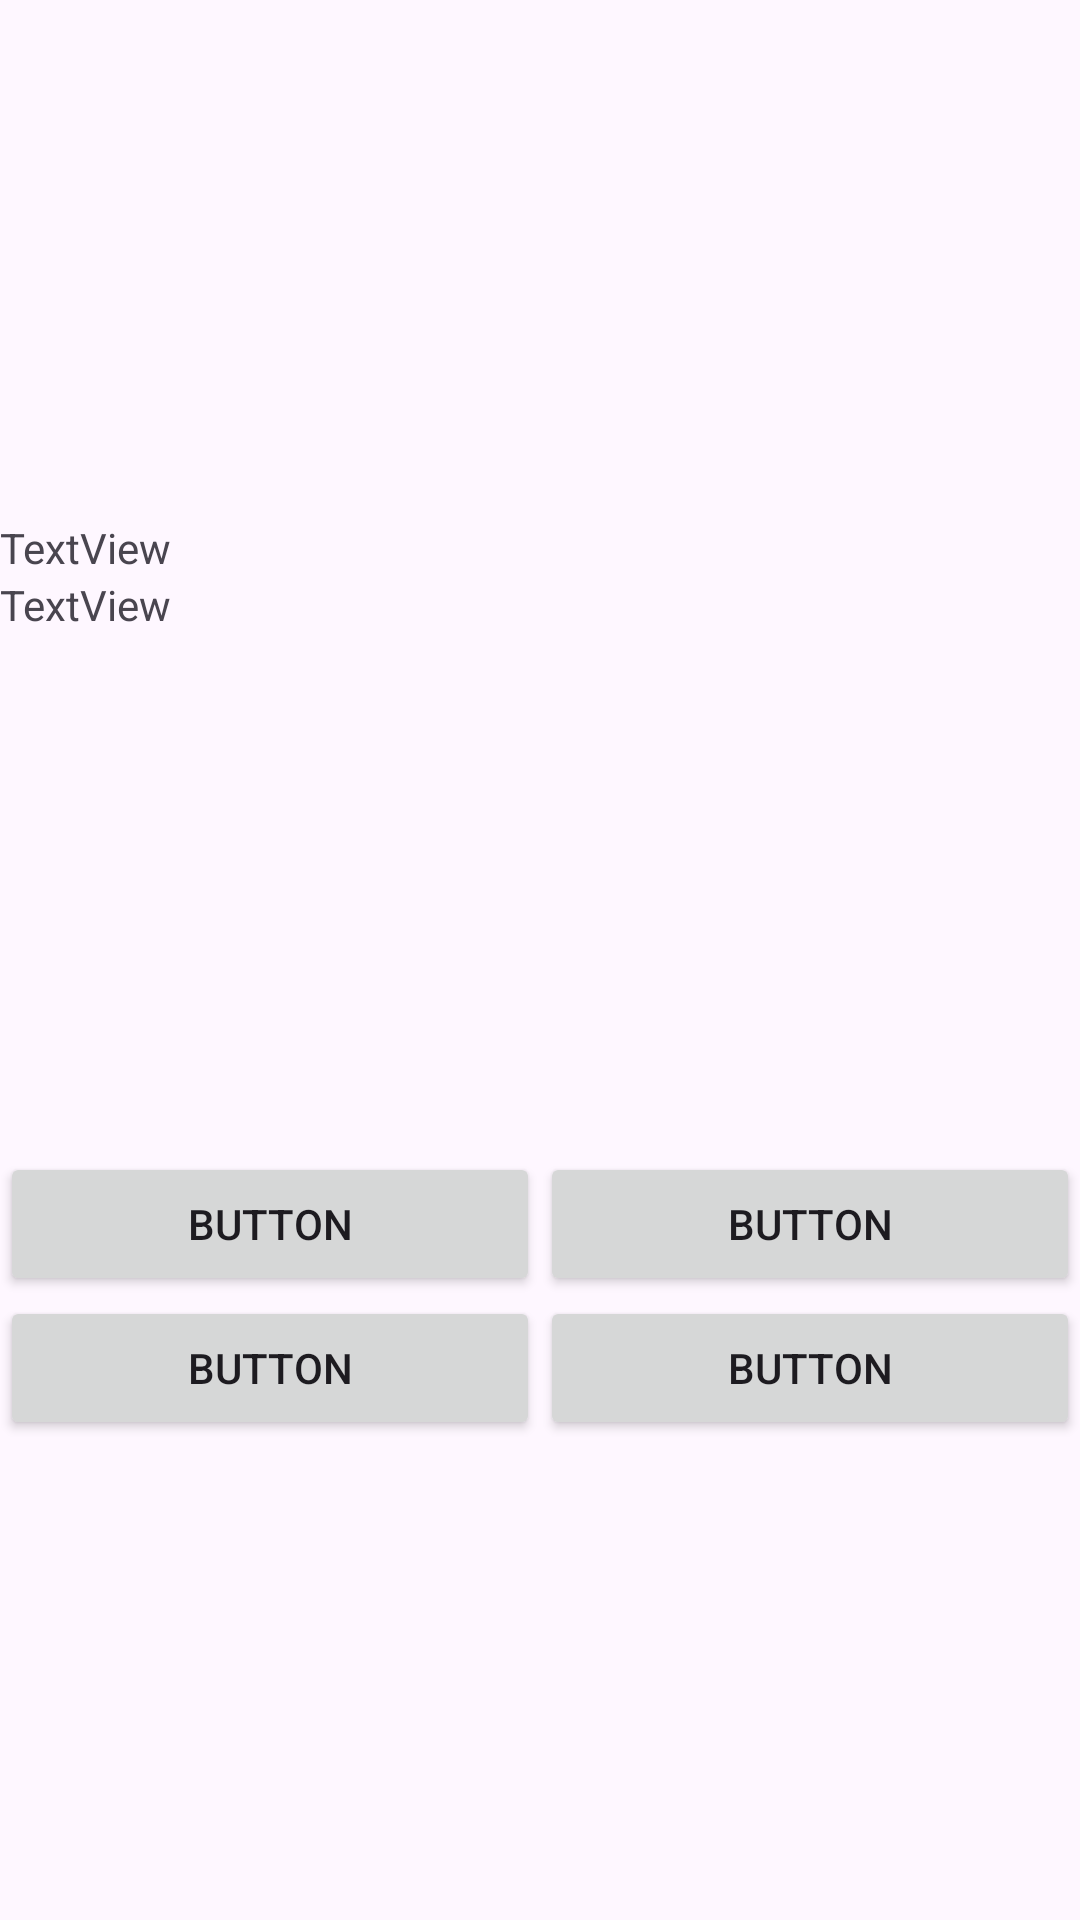

Here is an Android app screen rendered from its layout file. Give the layout XML and the strings, colors and styles it references.
<!-- AndroidManifest.xml: application theme Theme.CalculMental -->
<!-- res/layout/activity_game.xml -->
<?xml version="1.0" encoding="utf-8"?>
<androidx.constraintlayout.widget.ConstraintLayout xmlns:android="http://schemas.android.com/apk/res/android"
    xmlns:app="http://schemas.android.com/apk/res-auto"
    xmlns:tools="http://schemas.android.com/tools"
    android:id="@+id/main"
    android:layout_width="match_parent"
    android:layout_height="match_parent"
    tools:context=".ActivityGame">

    <LinearLayout
        android:layout_width="match_parent"
        android:layout_height="match_parent"
        android:orientation="vertical"
        app:layout_constraintBottom_toBottomOf="parent"
        app:layout_constraintEnd_toEndOf="parent"
        app:layout_constraintStart_toStartOf="parent"
        app:layout_constraintTop_toTopOf="parent">

        <LinearLayout
            android:id="@+id/EcranLayout"
            android:layout_width="match_parent"
            android:layout_height="match_parent"
            android:layout_weight="1"
            android:gravity="center"
            android:orientation="vertical">

            <TextView
                android:id="@+id/textView2"
                android:layout_width="match_parent"
                android:layout_height="wrap_content"
                android:text="TextView" />

            <TextView
                android:id="@+id/textView"
                android:layout_width="match_parent"
                android:layout_height="wrap_content"
                android:text="TextView" />
        </LinearLayout>

        <LinearLayout
            android:id="@+id/ReponseLayout"
            android:layout_width="match_parent"
            android:layout_height="match_parent"
            android:layout_weight="1.5"
            android:gravity="start"
            android:orientation="vertical">

            <LinearLayout
                android:id="@+id/premiereligne"
                android:layout_width="match_parent"
                android:layout_height="wrap_content"
                android:orientation="horizontal">

                <Button
                    android:id="@+id/btn_reponse1"
                    android:layout_width="wrap_content"
                    android:layout_height="wrap_content"
                    android:layout_weight="1"
                    android:text="Button" />

                <Button
                    android:id="@+id/btn_reponse2"
                    android:layout_width="wrap_content"
                    android:layout_height="wrap_content"
                    android:layout_weight="1"
                    android:text="Button" />
            </LinearLayout>

            <LinearLayout
                android:id="@+id/deuxiemeligne"
                android:layout_width="match_parent"
                android:layout_height="wrap_content"
                android:orientation="horizontal">

                <Button
                    android:id="@+id/btn_reponse3"
                    android:layout_width="wrap_content"
                    android:layout_height="wrap_content"
                    android:layout_weight="1"
                    android:text="Button" />

                <Button
                    android:id="@+id/btn_reponse4"
                    android:layout_width="wrap_content"
                    android:layout_height="wrap_content"
                    android:layout_weight="1"
                    android:text="Button" />
            </LinearLayout>
        </LinearLayout>
    </LinearLayout>
</androidx.constraintlayout.widget.ConstraintLayout>
<!-- resources referenced by this layout -->
<resources>
  <style name="Theme.CalculMental" parent="Base.Theme.CalculMental" />
  <style name="Base.Theme.CalculMental" parent="Theme.Material3.DayNight">
          
          
      </style>
</resources>
